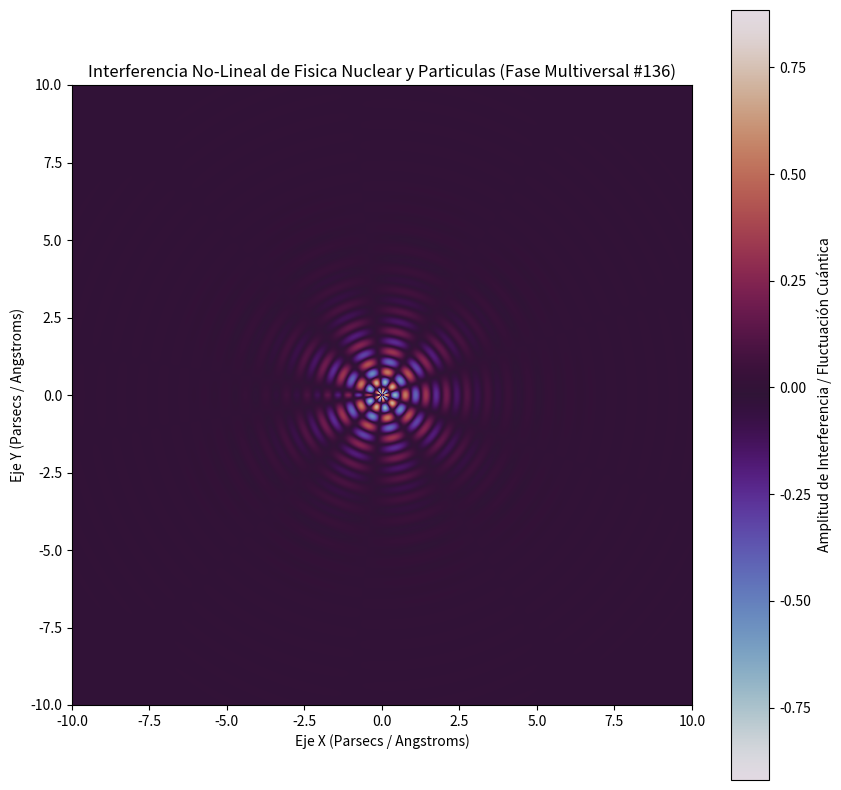

The matplotlib source for this figure:
%matplotlib inline
# Simulación Multiversal: Fisica Nuclear y Particulas - Variante 136
import numpy as np
import matplotlib.pyplot as plt

# Parámetros Físicos No-Lineales
omega_1 = 9.444
omega_2 = 4.71
lambda_decay = 0.798
phase_shift = 0.641

x = np.linspace(-10, 10, 800)
y = np.linspace(-10, 10, 800)
X, Y = np.meshgrid(x, y)

# Dinámica de Fluidos / Campos Tensor-Escalares (Fase Multiversal)
R = np.sqrt(X**2 + Y**2) + 1e-5
Z = (np.sin(omega_1 * R + phase_shift) * np.cos(omega_2 * np.arctan2(Y, X))) * np.exp(-lambda_decay * R)

plt.figure(figsize=(10, 10))
plt.imshow(Z, cmap='twilight', extent=[-10, 10, -10, 10], origin='lower')
plt.colorbar(label='Amplitud de Interferencia / Fluctuación Cuántica')
plt.title(r'Interferencia No-Lineal de Fisica Nuclear y Particulas (Fase Multiversal #136)')
plt.xlabel('Eje X (Parsecs / Angstroms)')
plt.ylabel('Eje Y (Parsecs / Angstroms)')
plt.show()
